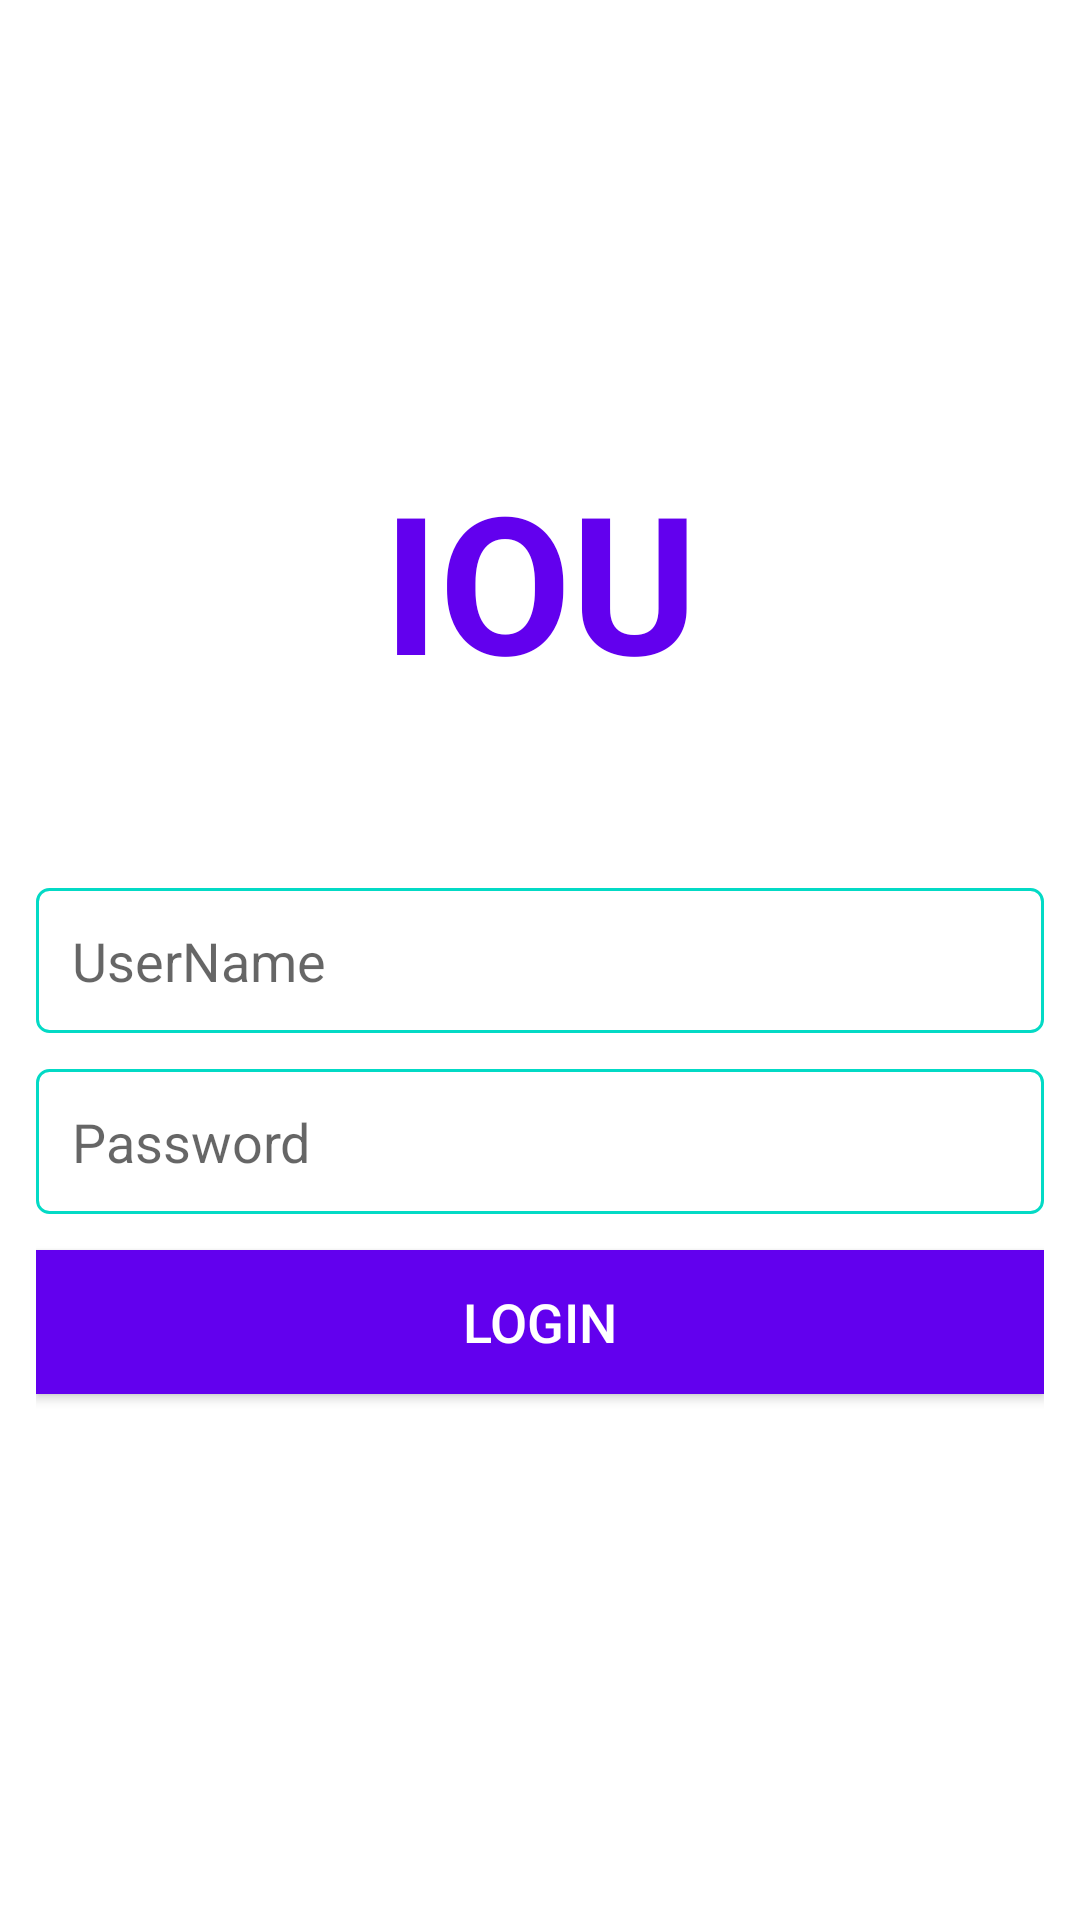

Produce the Android XML layout that renders to this screen, including the resource entries it uses.
<!-- AndroidManifest.xml: application theme Theme.MaterialComponents.Light.NoActionBar -->
<!-- res/layout/activity_login.xml -->
<?xml version="1.0" encoding="utf-8"?>
<androidx.constraintlayout.widget.ConstraintLayout xmlns:android="http://schemas.android.com/apk/res/android"
    xmlns:app="http://schemas.android.com/apk/res-auto"
    xmlns:tools="http://schemas.android.com/tools"
    android:layout_width="match_parent"
    android:layout_height="match_parent"
    android:padding="@dimen/value_page_padding"
    tools:context=".ui.LoginActivity">

    <androidx.appcompat.widget.AppCompatTextView
        style="@style/tv_logo"
        android:id="@+id/tvSplash"
        app:layout_constraintRight_toRightOf="parent"
        app:layout_constraintBottom_toTopOf="@+id/etUserName"
        android:layout_marginBottom="@dimen/splash_logo_margin"/>

    <androidx.appcompat.widget.AppCompatEditText
        style="@style/et_login"
        android:id="@+id/etUserName"
        app:layout_constraintLeft_toLeftOf="parent"
        app:layout_constraintRight_toRightOf="parent"
        app:layout_constraintBottom_toBottomOf="parent"
        app:layout_constraintTop_toTopOf="parent"
        android:inputType="text"
        android:hint="@string/username"/>

    <androidx.appcompat.widget.AppCompatEditText
        style="@style/et_login"
        android:id="@+id/etPass"
        android:inputType="textPassword"
        android:layout_marginTop="12dp"
        app:layout_constraintRight_toRightOf="parent"
        app:layout_constraintTop_toBottomOf="@id/etUserName"
        android:hint="@string/password"/>

    <androidx.appcompat.widget.AppCompatButton
        android:layout_width="match_parent"
        android:layout_height="wrap_content"
        android:id="@+id/btnSubmit"
        android:textSize="@dimen/login_et_text_size"
        android:text="@string/submit"
        android:background="@color/purple_500"
        android:textColor="@color/white"
        app:layout_constraintTop_toBottomOf="@+id/etPass"
        android:onClick="login"
        android:layout_marginTop="12dp"/>

</androidx.constraintlayout.widget.ConstraintLayout>
<!-- resources referenced by this layout -->
<resources>
  <color name="purple_500">#FF6200EE</color>
  <color name="white">#FFFFFFFF</color>
  <dimen name="login_et_text_size">18sp</dimen>
  <dimen name="splash_logo_margin">60dp</dimen>
  <dimen name="value_page_padding">12dp</dimen>
  <string name="password">Password</string>
  <string name="submit">Login</string>
  <string name="username">UserName</string>
  <style name="et_login" parent="match_wrap">
          <item name="android:textSize">@dimen/login_et_text_size</item>
          <item name="android:textColor">@color/purple_500</item>
          <item name="android:background">@drawable/et_rect_border</item>
          <item name="android:padding">@dimen/login_et_padding</item>
          <item name="android:maxLines">1</item>
          <item name="layout_constraintLeft_toLeftOf">parent</item>
          <item name="layout_constraintRight_toRightOf">parent</item>
      </style>
  <style name="tv_logo" parent="wrap_wrap">
          <item name="android:textSize">@dimen/logoTextSize</item>
          <item name="android:textColor">@color/purple_500</item>
          <item name="android:textStyle">bold</item>
          <item name="android:gravity">center</item>
          <item name="android:text">@string/app_name</item>
          <item name="layout_constraintLeft_toLeftOf">parent</item>
          <item name="layout_constraintRight_toRightOf">parent</item>
      </style>
  <style name="match_wrap">
          <item name="android:layout_width">match_parent</item>
          <item name="android:layout_height">wrap_content</item>
      </style>
  <!-- drawable et_rect_border (drawable) -->
  <?xml version="1.0" encoding="utf-8"?>
  <shape xmlns:android="http://schemas.android.com/apk/res/android"
          android:shape="rectangle">
          <stroke android:width="1dp"
              android:color="@color/teal_200"/>
          <corners android:radius="4dp"/>
  
  </shape>
  <dimen name="login_et_padding">12dp</dimen>
  <style name="wrap_wrap">
          <item name="android:layout_width">wrap_content</item>
          <item name="android:layout_height">wrap_content</item>
      </style>
  <dimen name="logoTextSize">64sp</dimen>
  <string name="app_name">IOU</string>
  <color name="teal_200">#FF03DAC5</color>
</resources>
